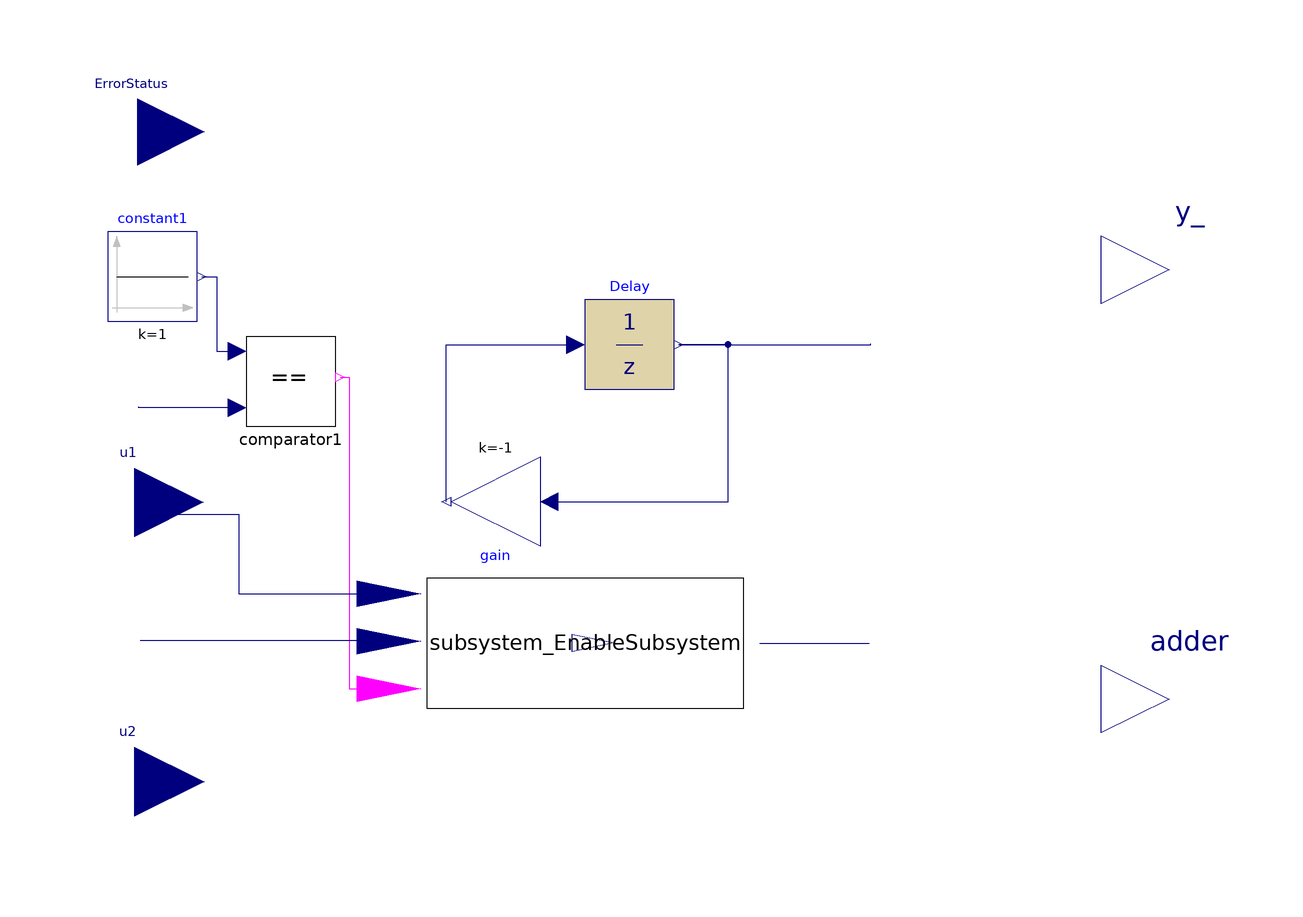

The Modelica model whose source follows is shown above as a component diagram (icons at their Placement, wires along their Line points).

model RunnableEntity1_subsystem
    // extends M2.AUTOSARTemplates.SWComponentTemplate.SwcInternalBehavior.RunnableEntity;
    Modelica.Blocks.Sources.Constant constant1(k = 1)
      annotation (Placement(transformation(origin = {-111.397, 44.462}, 
        extent = {{-10, -10}, {10, 10}})));
    Modelica.Blocks.Interfaces.RealInput ErrorStatus
      annotation (Placement(transformation(origin = {-114.647, 76.8142}, 
        extent = {{-14.8142, -14.8142}, {14.8142, 14.8142}})));
    Utilities.comparator comparator1
      annotation (Placement(transformation(origin = {-80.4455, 20.9607}, 
        extent = {{-10, -10}, {10, 10}})));
    Modelica.Blocks.Math.Gain gain(
      k = -1)

      annotation (Placement(transformation(origin = {-34.7135, -5.85917}, 
        extent = {{-10, -10}, {10, 10}}, 
        rotation = 180)));

    Modelica.Blocks.Interfaces.RealOutput y_
      annotation (Placement(transformation(origin = {116, 46}, 
        extent = {{-15.1858, -15.1858}, {15.1858, 15.1858}})));
    Subsystem_EnableSubsystem subsystem_EnableSubsystem
      annotation (Placement(transformation(origin = {-14.5843, -37.5123}, 
        extent = {{-35.4231, -14.5012}, {35.4231, 14.5012}})));
    Modelica.Blocks.Interfaces.RealOutput adder
      annotation (Placement(transformation(origin = {116, -50}, 
        extent = {{-15.1858, -15.1858}, {15.1858, 15.1858}})));
    Modelica.Blocks.Interfaces.RealInput u2
      annotation (Placement(transformation(origin = {-115.316, -68.5166}, 
        extent = {{-15.4834, -15.4834}, {15.4834, 15.4834}})));
    Modelica.Blocks.Interfaces.RealInput u1
      annotation (Placement(transformation(origin = {-115.316, -6}, 
        extent = {{-15.3161, -15.3161}, {15.3161, 15.3161}})));
    Modelica.Blocks.Discrete.UnitDelay Delay(samplePeriod = 1, startTime = 1, y_start = 1)
      annotation (Placement(transformation(origin = {-4.71351, 29.2495}, 
        extent = {{-10, -10}, {10, 10}})));
    annotation ();
  equation 
    connect(constant1.y, comparator1.u)
      annotation (Line(origin = {-167.323, 30.2939}, 
        points = {{66.926, 14.1681}, {70.2717, 14.1681}, {70.2717, -2.53314}, {74.878, -2.53314}}, 
        color = {0, 0, 127}));
    connect(comparator1.u1, ErrorStatus)
      annotation (Line(origin = {-147.123, 1.69388}, 
        points = {{54.678, 13.4669}, {32.644, 13.4669}, {32.644, 13.6341}}, 
        color = {0, 0, 127}));
    connect(subsystem_EnableSubsystem.y_, adder)
      annotation (Line(origin = {-19, -30}, 
        points = {{43.3811, -7.51228}, {67.9417, -7.51228}, {67.9417, -7.52774}}, 
        color = {0, 0, 127}), __MWORKS(BlockSystem(NamedSignal)));
    connect(comparator1.y, subsystem_EnableSubsystem.u2)
      annotation (Line(origin = {-101, -5}, 
        points = {{31.5545, 26.9607}, {33.5619, 26.9607}, {33.5619, -42.6631}, {42.4911, -42.6631}}, 
        color = {255, 0, 255}));
    connect(u1, subsystem_EnableSubsystem.u)
      annotation (Line(origin = {-132.8, -21.6}, 
        points = {{17.8188, 12.9112}, {40.7019, 12.9112}, {40.7019, -4.89138}, {74.2911, -4.89138}}, 
        color = {0, 0, 127}));
    connect(u2, subsystem_EnableSubsystem.u1)
      annotation (Line(origin = {-132.8, -51.6}, 
        points = {{18.6544, 14.7673}, {74.2911, 14.7673}, {74.2911, 14.5228}}, 
        color = {0, 0, 127}), __MWORKS(BlockSystem(NamedSignal)));
    connect(Delay.y, y_)
      annotation (Line(origin = {22.2865, 35.9408}, 
        points = {{-16, -6.69132}, {26.9898, -6.69132}, {26.9898, -6.52404}}, 
        color = {0, 0, 127}));
    connect(gain.y, Delay.u)
      annotation (Line(origin = {-56.7135, 14.9408}, 
        points = {{11, -20.8}, {11, 14.3087}, {40, 14.3087}}, 
        color = {0, 0, 127}));
    connect(gain.u, Delay.y)
      annotation (Line(origin = {-26.7135, 14.9408}, 
        points = {{4, -20.8}, {44.0407, -20.8}, {44.0407, 14.3087}, {33, 14.3087}}, 
        color = {0, 0, 127}), __MWORKS(BlockSystem(NamedSignal)));
  end RunnableEntity1_subsystem;